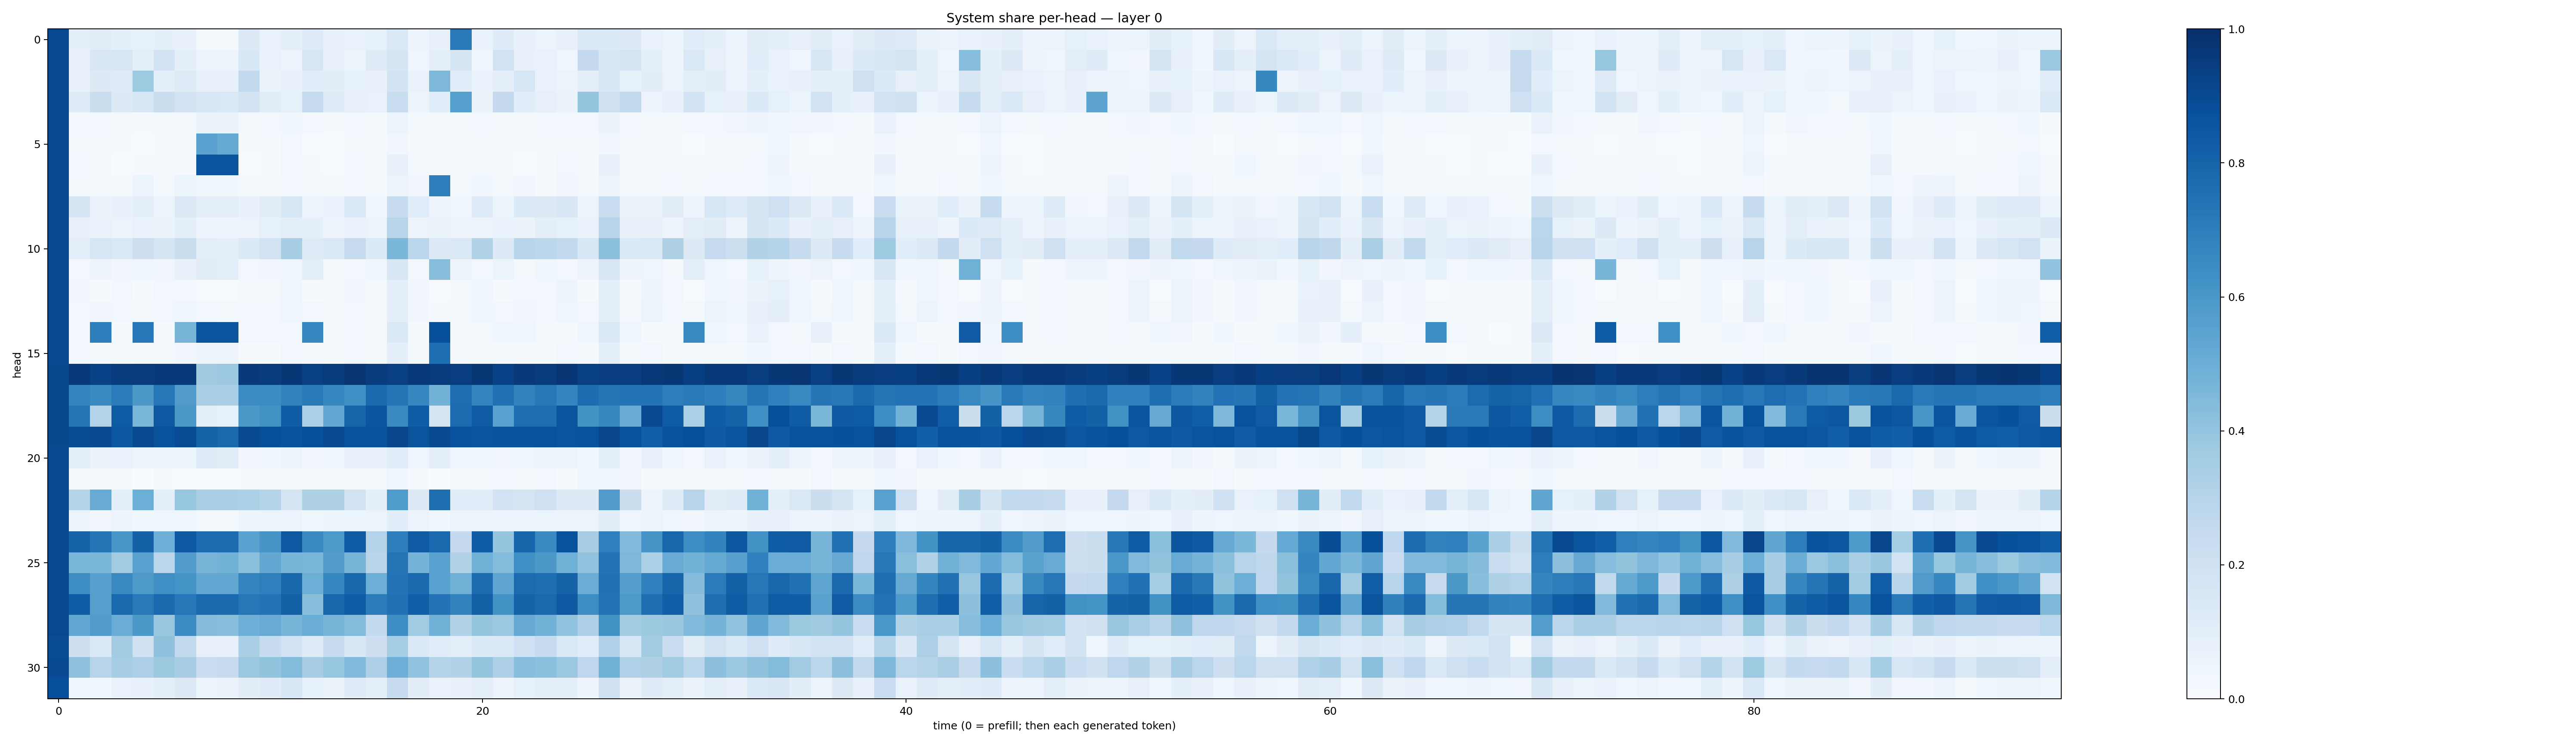

Data behind this chart, as committed beside it:
0.8953091, 0.091513805, 0.11194555, 0.08665329, 0.08314012, 0.091242336, 0.07459121, 0.018771272, 0.018258348, 0.1262883, 0.067207344, 0.092934884, 0.12464924, 0.077029005, 0.0676673, 0.08252267, 0.14273983, 0.048256535, 0.07121804, 0.711264, 0.068824865, 0.119780116, 0.07402941, 0.061681524
0.8953, 0.08048, 0.1497, 0.1568, 0.09851, 0.1814, 0.08857, 0.05692, 0.05485, 0.1537, 0.06864, 0.0581, 0.1624, 0.07266, 0.05256, 0.1185, 0.1702, 0.04521, 0.1004, 0.1694, 0.04404, 0.1931, 0.07215, 0.06743
0.8943, 0.07552, 0.1284, 0.1216, 0.3721, 0.09472, 0.1239, 0.08075, 0.0781, 0.2617, 0.06539, 0.07389, 0.1087, 0.1029, 0.08431, 0.07254, 0.18, 0.06901, 0.4549, 0.1164, 0.06677, 0.09031, 0.1598, 0.0666
0.8938, 0.121, 0.2197, 0.1304, 0.1527, 0.2218, 0.1832, 0.1485, 0.1432, 0.1813, 0.1101, 0.08388, 0.2469, 0.1181, 0.07839, 0.06677, 0.2314, 0.05612, 0.1085, 0.5655, 0.06389, 0.2524, 0.1093, 0.08008
0.8956, 0.0297, 0.027, 0.01887, 0.01521, 0.02062, 0.01761, 0.06328, 0.06384, 0.02034, 0.02459, 0.03629, 0.02439, 0.01465, 0.0248, 0.0152, 0.05893, 0.02268, 0.02015, 0.01671, 0.02438, 0.0213, 0.02025, 0.02807
0.8951, 0.02253, 0.007895, 0.0112, 0.00715, 0.01163, 0.008925, 0.5509, 0.518, 0.008143, 0.01082, 0.02829, 0.005584, 0.005849, 0.01876, 0.01019, 0.03334, 0.01905, 0.009098, 0.01368, 0.01736, 0.01029, 0.008394, 0.01217
0.8969, 0.03017, 0.01766, 0.007332, 0.009441, 0.008997, 0.00942, 0.8621, 0.8575, 0.007085, 0.01213, 0.02735, 0.01079, 0.004735, 0.02872, 0.00839, 0.07181, 0.02044, 0.01046, 0.01216, 0.01521, 0.01552, 0.005166, 0.01255
0.894, 0.0212, 0.01979, 0.01978, 0.05933, 0.01682, 0.06191, 0.03599, 0.03553, 0.01711, 0.02317, 0.02847, 0.01699, 0.02229, 0.03043, 0.01903, 0.05514, 0.0331, 0.699, 0.01353, 0.04065, 0.0193, 0.03412, 0.01987
0.8962, 0.1644, 0.06302, 0.07446, 0.08747, 0.06026, 0.1271, 0.09649, 0.09575, 0.07448, 0.1094, 0.162, 0.05196, 0.06976, 0.1427, 0.03719, 0.2396, 0.1151, 0.04787, 0.03978, 0.1183, 0.06169, 0.1346, 0.1323
0.8965, 0.07972, 0.06957, 0.05428, 0.0697, 0.06525, 0.0925, 0.04801, 0.0475, 0.0565, 0.08408, 0.09848, 0.09336, 0.04805, 0.06785, 0.05203, 0.2911, 0.05843, 0.06565, 0.05791, 0.05757, 0.06778, 0.06527, 0.09868
0.8914, 0.09003, 0.1604, 0.146, 0.2144, 0.1787, 0.2217, 0.09557, 0.08863, 0.1334, 0.1904, 0.347, 0.1224, 0.1432, 0.2429, 0.1354, 0.458, 0.2792, 0.1268, 0.1426, 0.3125, 0.1304, 0.2907, 0.2799
0.8949, 0.02612, 0.05061, 0.03324, 0.04176, 0.03472, 0.07405, 0.1033, 0.09742, 0.03091, 0.03318, 0.03949, 0.09684, 0.02256, 0.02683, 0.04491, 0.1503, 0.02522, 0.4278, 0.05492, 0.02862, 0.05158, 0.02343, 0.03682
0.8926, 0.03425, 0.01022, 0.02699, 0.01426, 0.02839, 0.02601, 0.00423, 0.00431, 0.01929, 0.02116, 0.0436, 0.008008, 0.01524, 0.03309, 0.02086, 0.0943, 0.03342, 0.006513, 0.01669, 0.04061, 0.008895, 0.02696, 0.02702
0.8921, 0.02905, 0.03144, 0.03063, 0.02146, 0.02821, 0.04513, 0.02416, 0.0204, 0.02406, 0.02417, 0.0401, 0.0263, 0.01593, 0.02846, 0.01845, 0.1005, 0.0324, 0.01105, 0.02077, 0.04499, 0.02349, 0.03225, 0.02668
0.898, 0.02934, 0.6956, 0.01235, 0.7235, 0.0108, 0.4702, 0.8585, 0.8592, 0.02599, 0.02944, 0.02902, 0.6662, 0.01992, 0.02742, 0.0107, 0.1399, 0.01383, 0.8761, 0.02099, 0.01933, 0.04598, 0.04058, 0.0179
0.8959, 0.02562, 0.01416, 0.01745, 0.01927, 0.01676, 0.03135, 0.05637, 0.05592, 0.01031, 0.01419, 0.02637, 0.01485, 0.01116, 0.02696, 0.02025, 0.08793, 0.01793, 0.7543, 0.01103, 0.01612, 0.0126, 0.01018, 0.015
0.9054, 0.9616, 0.9307, 0.9523, 0.9545, 0.9614, 0.9578, 0.3694, 0.379, 0.9592, 0.9495, 0.9697, 0.935, 0.9557, 0.9763, 0.9501, 0.9375, 0.9612, 0.954, 0.944, 0.9726, 0.933, 0.9605, 0.9529
0.9024, 0.6742, 0.6599, 0.705, 0.5939, 0.7228, 0.58, 0.3364, 0.337, 0.6479, 0.645, 0.6828, 0.7122, 0.6661, 0.6312, 0.7773, 0.7375, 0.6663, 0.4793, 0.7621, 0.6753, 0.7537, 0.6808, 0.7205
0.9026, 0.7351, 0.3059, 0.835, 0.4622, 0.8447, 0.5948, 0.09615, 0.08258, 0.5948, 0.6272, 0.8252, 0.3288, 0.5268, 0.7971, 0.8587, 0.6528, 0.8289, 0.1691, 0.7712, 0.837, 0.5571, 0.7643, 0.7583
0.9038, 0.8893, 0.8935, 0.8487, 0.8978, 0.8679, 0.8885, 0.804, 0.7779, 0.8937, 0.8822, 0.8669, 0.8823, 0.8964, 0.8655, 0.8654, 0.9071, 0.8626, 0.8963, 0.8724, 0.861, 0.8652, 0.867, 0.8716
0.8939, 0.08689, 0.06572, 0.06988, 0.05068, 0.06129, 0.06147, 0.1187, 0.1131, 0.0341, 0.03823, 0.05314, 0.03205, 0.0354, 0.07297, 0.07758, 0.1081, 0.04405, 0.09621, 0.0424, 0.04498, 0.03369, 0.04152, 0.04884
0.8912, 0.01342, 0.01303, 0.01478, 0.003318, 0.01251, 0.003497, 0.006655, 0.006721, 0.007936, 0.01748, 0.02036, 0.01727, 0.009361, 0.01035, 0.01445, 0.04499, 0.01155, 0.0009662, 0.02298, 0.015, 0.02957, 0.01728, 0.02695
0.8962, 0.3038, 0.5078, 0.09744, 0.4966, 0.08626, 0.3933, 0.3392, 0.3373, 0.3283, 0.3023, 0.1738, 0.3221, 0.3208, 0.1943, 0.09046, 0.5828, 0.1253, 0.7585, 0.107, 0.1163, 0.1812, 0.179, 0.2099
0.8943, 0.06041, 0.03389, 0.04719, 0.0379, 0.04675, 0.0394, 0.02218, 0.02184, 0.04925, 0.05333, 0.06149, 0.03798, 0.04744, 0.05984, 0.05842, 0.109, 0.05612, 0.03756, 0.05224, 0.05728, 0.04698, 0.04817, 0.06022
0.9017, 0.8071, 0.7358, 0.6016, 0.8098, 0.4949, 0.8469, 0.7731, 0.7724, 0.5542, 0.6056, 0.8449, 0.6557, 0.5901, 0.8287, 0.306, 0.6955, 0.8386, 0.7804, 0.2502, 0.828, 0.3954, 0.7932, 0.655
0.8993, 0.4633, 0.4597, 0.3628, 0.5555, 0.283, 0.5767, 0.4726, 0.4785, 0.4216, 0.5263, 0.4653, 0.4625, 0.5761, 0.4675, 0.2892, 0.7356, 0.4729, 0.5519, 0.3142, 0.4906, 0.4391, 0.6361, 0.5969
0.8949, 0.6445, 0.5608, 0.6566, 0.5932, 0.6337, 0.6167, 0.5258, 0.5291, 0.6721, 0.6952, 0.7863, 0.4972, 0.6647, 0.7857, 0.4971, 0.7407, 0.7846, 0.5526, 0.4911, 0.7668, 0.5373, 0.7695, 0.758
0.9021, 0.826, 0.5651, 0.7787, 0.7187, 0.7751, 0.7229, 0.7777, 0.7767, 0.7265, 0.742, 0.8131, 0.4294, 0.7917, 0.8288, 0.7064, 0.7471, 0.8171, 0.7388, 0.6809, 0.8144, 0.6226, 0.807, 0.784
0.9009, 0.5249, 0.5763, 0.5067, 0.5944, 0.3851, 0.6455, 0.4368, 0.4292, 0.4931, 0.5091, 0.4686, 0.5032, 0.4717, 0.4398, 0.2543, 0.6367, 0.3647, 0.4816, 0.3147, 0.3982, 0.3813, 0.5127, 0.4799
0.8892, 0.2113, 0.1384, 0.3559, 0.197, 0.4081, 0.2582, 0.07974, 0.07421, 0.3346, 0.2373, 0.1858, 0.1233, 0.2425, 0.1545, 0.2113, 0.3537, 0.1375, 0.1167, 0.1012, 0.1356, 0.1369, 0.1998, 0.2475
0.8918, 0.4124, 0.2937, 0.3515, 0.3271, 0.3751, 0.3411, 0.2298, 0.2429, 0.3817, 0.4016, 0.44, 0.3494, 0.3919, 0.4426, 0.3275, 0.496, 0.4027, 0.3028, 0.31, 0.3948, 0.3268, 0.4293, 0.4198
0.8786, 0.04051, 0.03656, 0.06656, 0.07705, 0.09837, 0.1267, 0.06217, 0.06434, 0.1048, 0.1183, 0.1526, 0.08512, 0.06411, 0.1232, 0.096, 0.2462, 0.1043, 0.06705, 0.07572, 0.09983, 0.05729, 0.08345, 0.1005
